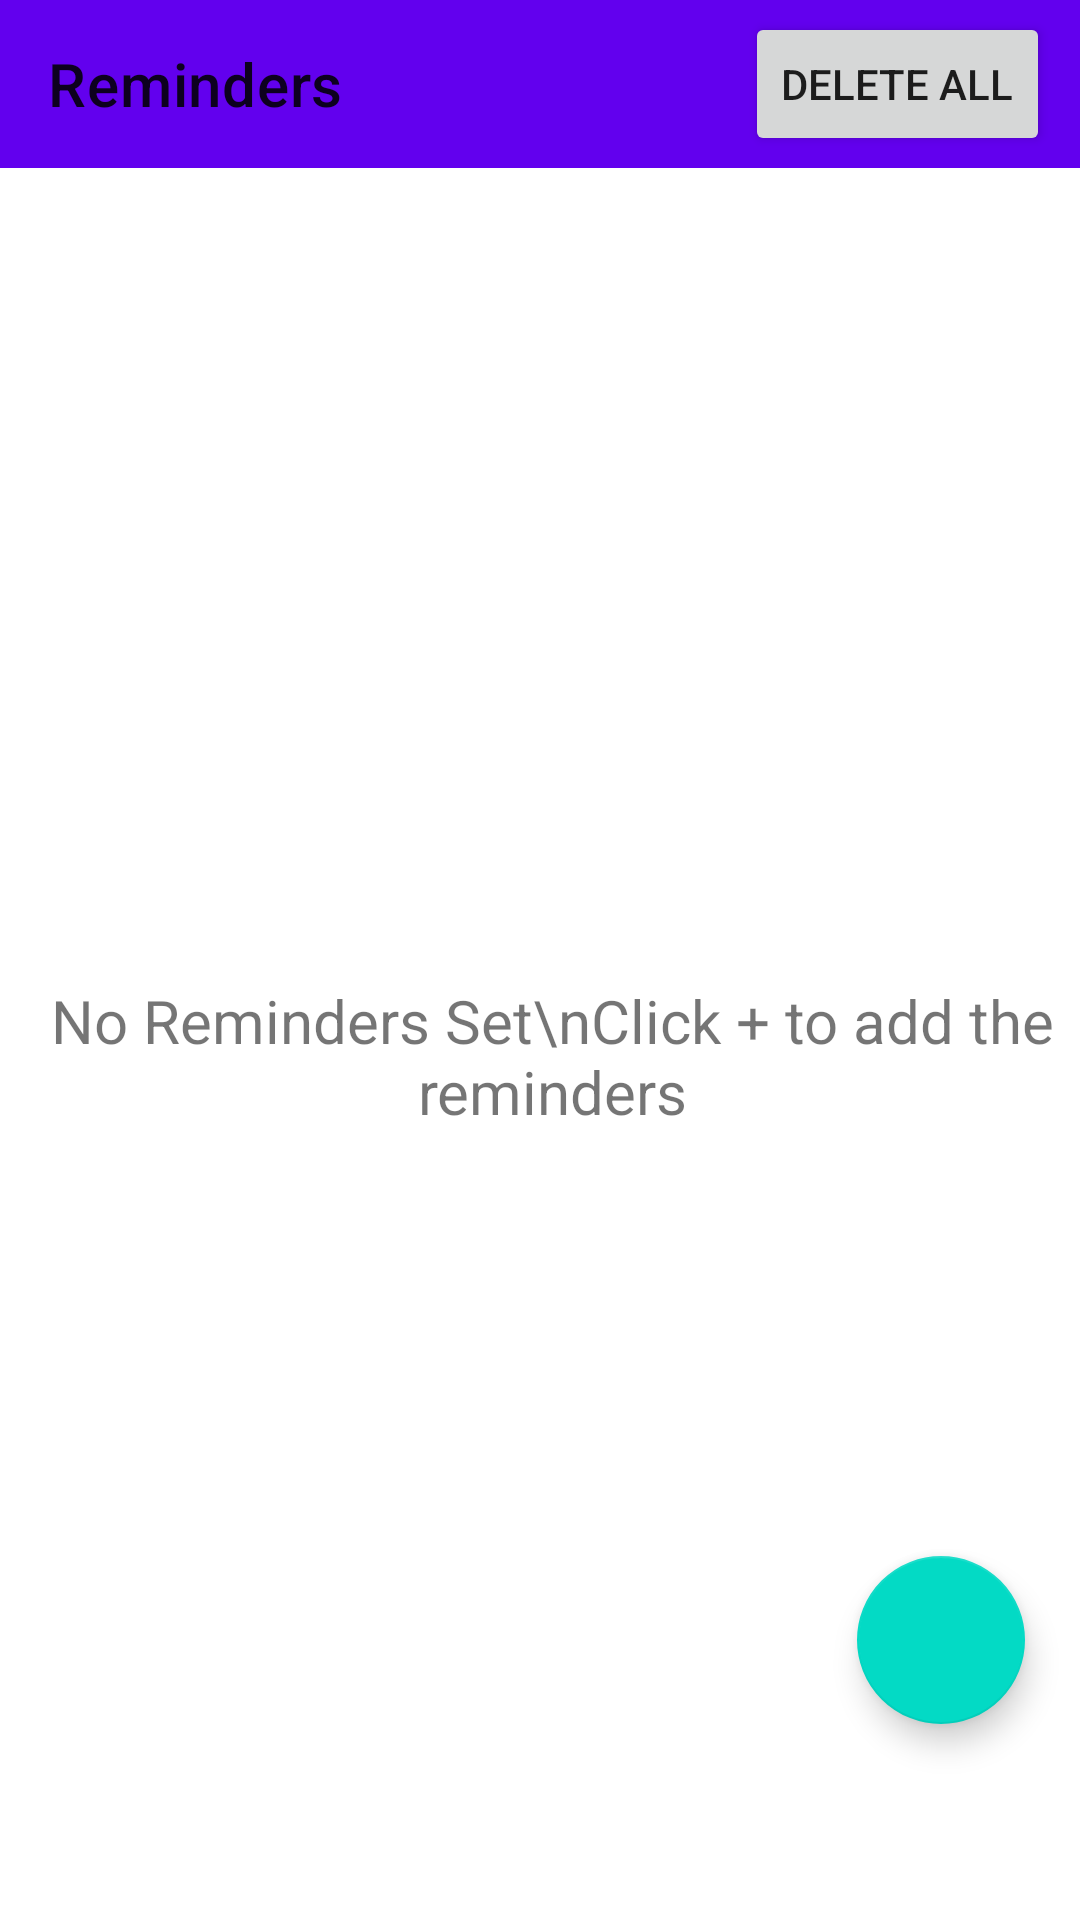

Here is an Android app screen rendered from its layout file. Give the layout XML and the strings, colors and styles it references.
<!-- AndroidManifest.xml: application theme Theme.TheLingoProjectShahdOsman -->
<!-- res/layout/reminders_page.xml -->
<?xml version="1.0" encoding="utf-8"?>
<androidx.constraintlayout.widget.ConstraintLayout xmlns:android="http://schemas.android.com/apk/res/android"
    xmlns:app="http://schemas.android.com/apk/res-auto"
    xmlns:tools="http://schemas.android.com/tools"
    android:layout_width="match_parent"
    android:layout_height="match_parent"
    tools:context=".MainPage">

    <androidx.appcompat.widget.Toolbar
        android:id="@+id/ReminderToolbar1"
        android:layout_width="match_parent"
        android:layout_height="wrap_content"
        android:background="@color/colorPrimary"
        app:layout_constraintEnd_toEndOf="parent"
        app:layout_constraintHorizontal_bias="0.0"
        app:layout_constraintStart_toStartOf="parent"
        app:layout_constraintTop_toTopOf="parent"
        app:title="Reminders" />
    <Button
        android:layout_width="wrap_content"
        android:layout_height="wrap_content"
        android:text="Delete All"
        android:onClick="DeleteAll"
        app:layout_constraintEnd_toEndOf="@+id/ReminderToolbar1"
        android:layout_marginEnd="10dp"
        app:layout_constraintTop_toTopOf="@+id/ReminderToolbar1"
        app:layout_constraintBottom_toBottomOf="@+id/ReminderToolbar1"
        />


    <com.google.android.material.floatingactionbutton.FloatingActionButton
        android:id="@+id/floatingButton"
        android:layout_width="wrap_content"
        android:layout_height="wrap_content"
        android:layout_marginStart="8dp"
        android:layout_marginTop="8dp"
        android:layout_marginEnd="8dp"
        android:layout_marginBottom="8dp"
        android:src="@drawable/floating_button_foreground"
        app:fabSize="normal"
        app:layout_constraintBottom_toBottomOf="parent"
        app:layout_constraintEnd_toEndOf="parent"
        app:layout_constraintHorizontal_bias="0.964"
        app:layout_constraintStart_toStartOf="parent"
        app:layout_constraintTop_toTopOf="parent"
        app:layout_constraintVertical_bias="0.899"
        app:maxImageSize="@android:dimen/app_icon_size" />

    <androidx.recyclerview.widget.RecyclerView
        android:id="@+id/recyclerView"
        android:layout_width="match_parent"
        android:layout_height="0dp"
        android:visibility="invisible"
        app:layout_constraintBottom_toBottomOf="parent"
        app:layout_constraintEnd_toEndOf="parent"
        app:layout_constraintHorizontal_bias="0.0"
        app:layout_constraintStart_toStartOf="parent"
        app:layout_constraintTop_toBottomOf="@+id/ReminderToolbar1"
        app:layout_constraintVertical_bias="0.0" />

    <TextView
        android:id="@+id/empty"
        android:layout_width="wrap_content"
        android:layout_height="wrap_content"
        android:visibility="visible"
        android:layout_marginStart="8dp"
        android:layout_marginTop="8dp"
        android:gravity="center"
        android:text="No Reminders Set\nClick + to add the reminders"
        android:textSize="20sp"
        app:layout_constraintBottom_toBottomOf="@+id/recyclerView"
        app:layout_constraintEnd_toEndOf="parent"
        app:layout_constraintStart_toStartOf="parent"
        app:layout_constraintTop_toTopOf="@+id/recyclerView" />


</androidx.constraintlayout.widget.ConstraintLayout>
<!-- resources referenced by this layout -->
<resources>
  <style name="Theme.TheLingoProjectShahdOsman" parent="Theme.MaterialComponents.DayNight.DarkActionBar">
          
          <item name="colorPrimary">@color/background_purple</item>
          <item name="colorPrimaryVariant">@color/background_purple</item>
          <item name="colorOnPrimary">#000000</item>
          
          <item name="colorSecondary">@color/teal_200</item>
          <item name="colorSecondaryVariant">@color/teal_700</item>
          <item name="colorOnSecondary">@color/black</item>
          
          <item name="android:statusBarColor">#B8B5C2</item>
          
          <item name="titleTextColor">@color/black</item>
          <item name="expandedTitleGravity">center</item>
  
  
  
  
  
  
  
  
      </style>
  <color name="background_purple">#F0EDF9</color>
  <color name="teal_200">#FF03DAC5</color>
  <color name="teal_700">#FF018786</color>
  <color name="black">#FF000000</color>
  <!-- not gathered from this repository: default colours our renderer supplied (Android Studio template values) -->
  <color name="colorPrimary">#FF6200EE</color>
</resources>
